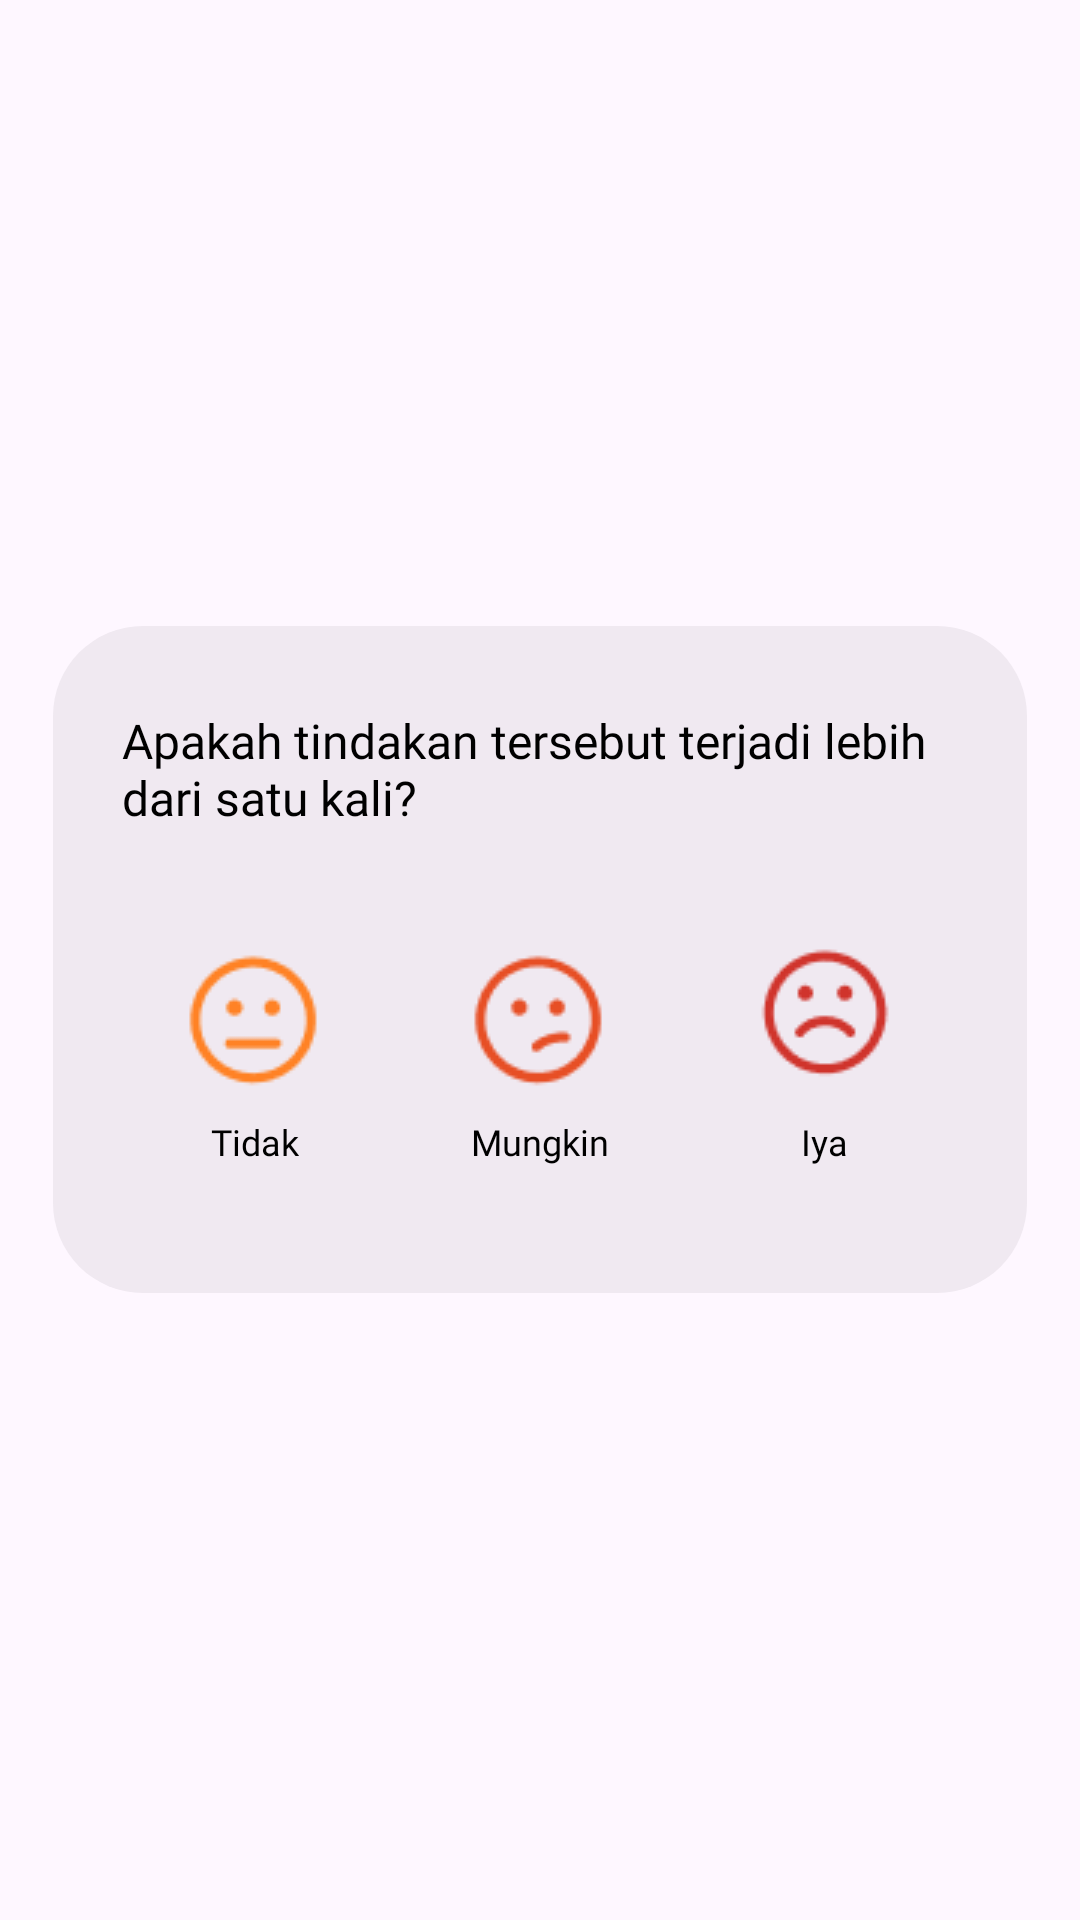

Produce the Android XML layout that renders to this screen, including the resource entries it uses.
<!-- AndroidManifest.xml: application theme Theme.Hackjam -->
<!-- res/layout/fragment_soal7.xml -->
<?xml version="1.0" encoding="utf-8"?>
<FrameLayout xmlns:android="http://schemas.android.com/apk/res/android"
    xmlns:tools="http://schemas.android.com/tools"
    android:layout_width="match_parent"
    android:layout_height="match_parent"
    xmlns:app="http://schemas.android.com/apk/res-auto"
    tools:context=".fragment_soal.SoalFragment7">

    <androidx.constraintlayout.widget.ConstraintLayout
        android:layout_width="324.61dp"
        android:layout_height="222.32dp"
        android:layout_gravity="center"
        android:background="@drawable/question_bg">

        <TextView
            android:id="@+id/text_place"
            android:layout_width="278.61dp"
            android:layout_height="wrap_content"
            app:layout_constraintEnd_toEndOf="parent"
            app:layout_constraintStart_toStartOf="parent"
            app:layout_constraintTop_toTopOf="parent"
            app:layout_constraintBottom_toTopOf="@id/button_place"
            android:text="@string/soal7"
            android:textColor="@color/black"
            android:textSize="16sp"
            android:fontFamily="@font/pjs_bold"/>

        <FrameLayout
            android:id="@+id/button_place"
            android:layout_width="280dp"
            android:layout_height="100dp"
            app:layout_constraintRight_toRightOf="parent"
            app:layout_constraintLeft_toLeftOf="parent"
            app:layout_constraintBottom_toBottomOf="parent"
            app:layout_constraintTop_toBottomOf="@id/text_place">

            <FrameLayout
                android:layout_gravity="center_vertical"
                android:elevation="5dp"
                android:id="@+id/tidak"
                android:background="@drawable/emoji_bg"
                android:layout_width="80dp"
                android:layout_height="78dp"
                android:layout_marginStart="5dp">

                <ImageView
                    android:layout_width="wrap_content"
                    android:layout_height="wrap_content"
                    android:layout_gravity="center_horizontal"
                    android:src="@drawable/icon_tidak"/>

                <TextView
                    android:textColor="@color/black"
                    android:id="@+id/text_tidak"
                    android:layout_width="wrap_content"
                    android:layout_height="wrap_content"
                    android:fontFamily="@font/pjs_bold"
                    android:text="@string/tidak"
                    android:layout_gravity="center_horizontal|bottom"
                    android:textSize="12sp"
                    android:layout_marginBottom="4dp"/>


            </FrameLayout>

            <FrameLayout
                android:elevation="5dp"
                android:layout_gravity="center_horizontal|center_vertical"
                android:id="@+id/mungkin"
                android:background="@drawable/emoji_bg"
                android:layout_width="80dp"
                android:layout_height="78dp">

                <ImageView
                    android:layout_width="wrap_content"
                    android:layout_height="wrap_content"
                    android:layout_gravity="center_horizontal"
                    android:src="@drawable/icon_mungkin"/>

                <TextView
                    android:textColor="@color/black"
                    android:id="@+id/text_mungkin"
                    android:layout_width="wrap_content"
                    android:layout_height="wrap_content"
                    android:fontFamily="@font/pjs_bold"
                    android:text="@string/mungkin"
                    android:layout_gravity="center_horizontal|bottom"
                    android:textSize="12sp"
                    android:layout_marginBottom="4dp"/>


            </FrameLayout>

            <FrameLayout
                android:elevation="5dp"
                android:layout_gravity="end|center_vertical"
                android:id="@+id/iya"
                android:background="@drawable/emoji_bg"
                android:layout_width="80dp"
                android:layout_height="78dp"
                android:layout_marginEnd="5dp">

                <ImageView
                    android:layout_width="wrap_content"
                    android:layout_height="wrap_content"
                    android:layout_gravity="center_horizontal"
                    android:src="@drawable/icon_iya"/>

                <TextView
                    android:textColor="@color/black"
                    android:id="@+id/text_iya"
                    android:layout_width="wrap_content"
                    android:layout_height="wrap_content"
                    android:fontFamily="@font/pjs_bold"
                    android:text="@string/iya"
                    android:layout_gravity="center_horizontal|bottom"
                    android:textSize="12sp"
                    android:layout_marginBottom="4dp"/>


            </FrameLayout>


        </FrameLayout>

    </androidx.constraintlayout.widget.ConstraintLayout>

</FrameLayout>
<!-- resources referenced by this layout -->
<resources>
  <color name="black">#FF000000</color>
  <!-- drawable icon_iya: png bitmap (drawable, 1504 bytes) -->
  <!-- drawable icon_mungkin: png bitmap (drawable, 1601 bytes) -->
  <!-- drawable icon_tidak: png bitmap (drawable, 1355 bytes) -->
  <!-- drawable question_bg (drawable) -->
  <?xml version="1.0" encoding="utf-8"?>
  <shape xmlns:android="http://schemas.android.com/apk/res/android">
  
      <solid android:color="@color/violet_1"/>
      <corners android:radius="30dp"/>
  
  </shape>
  <string name="iya">Iya</string>
  <string name="mungkin">Mungkin</string>
  <string name="soal7">Apakah tindakan tersebut terjadi lebih dari satu kali?</string>
  <string name="tidak">Tidak</string>
  <style name="Theme.Hackjam" parent="Base.Theme.Hackjam" />
  <color name="violet_1">#f0e9f1</color>
  <style name="Base.Theme.Hackjam" parent="Theme.Material3.DayNight.NoActionBar">
          
  
          <item name="android:statusBarColor">#00000000</item>
      </style>
</resources>
